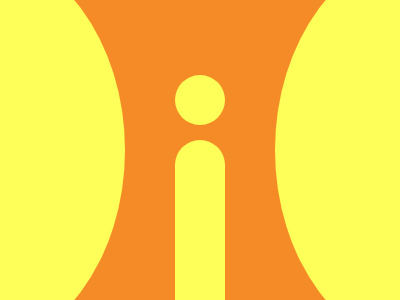

Write a web page that renders exactly this picture using CSS.

<div></div>
<div style="left: 275px;"></div>
<div class="a"></div>
<div class="b"></div>
<div class="b c"></div>
<style>
  body {
    margin: 0;
    background: #F48B26;
  }
  div {
    position: absolute;
    top: -50px;
    left: -175px;
    width: 300px;
    height:400px;
    border-radius: 50%;
    background: #FEFF58;
  }
  .a {
    width: 50px;
    height: 50px;
    top: 75px;
    left: 175px;
  }
  .b {
    top: 140px;
    border-radius: 50% 50% 0 0;
    width: 50px;
    height: 50px;
    left: 175px;
  }
  .c {
    top: 180px;
    border-radius: 0;
    height: 120px;
  }
</style>
